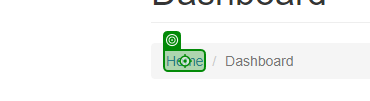
Task: Robotic Enterprise Framework
Workflow: System1_NavigateTo_Dashboard

Step 1: click on the link 'Home' in window 'ACME System 1 - Dashboard' (msedge.exe)
